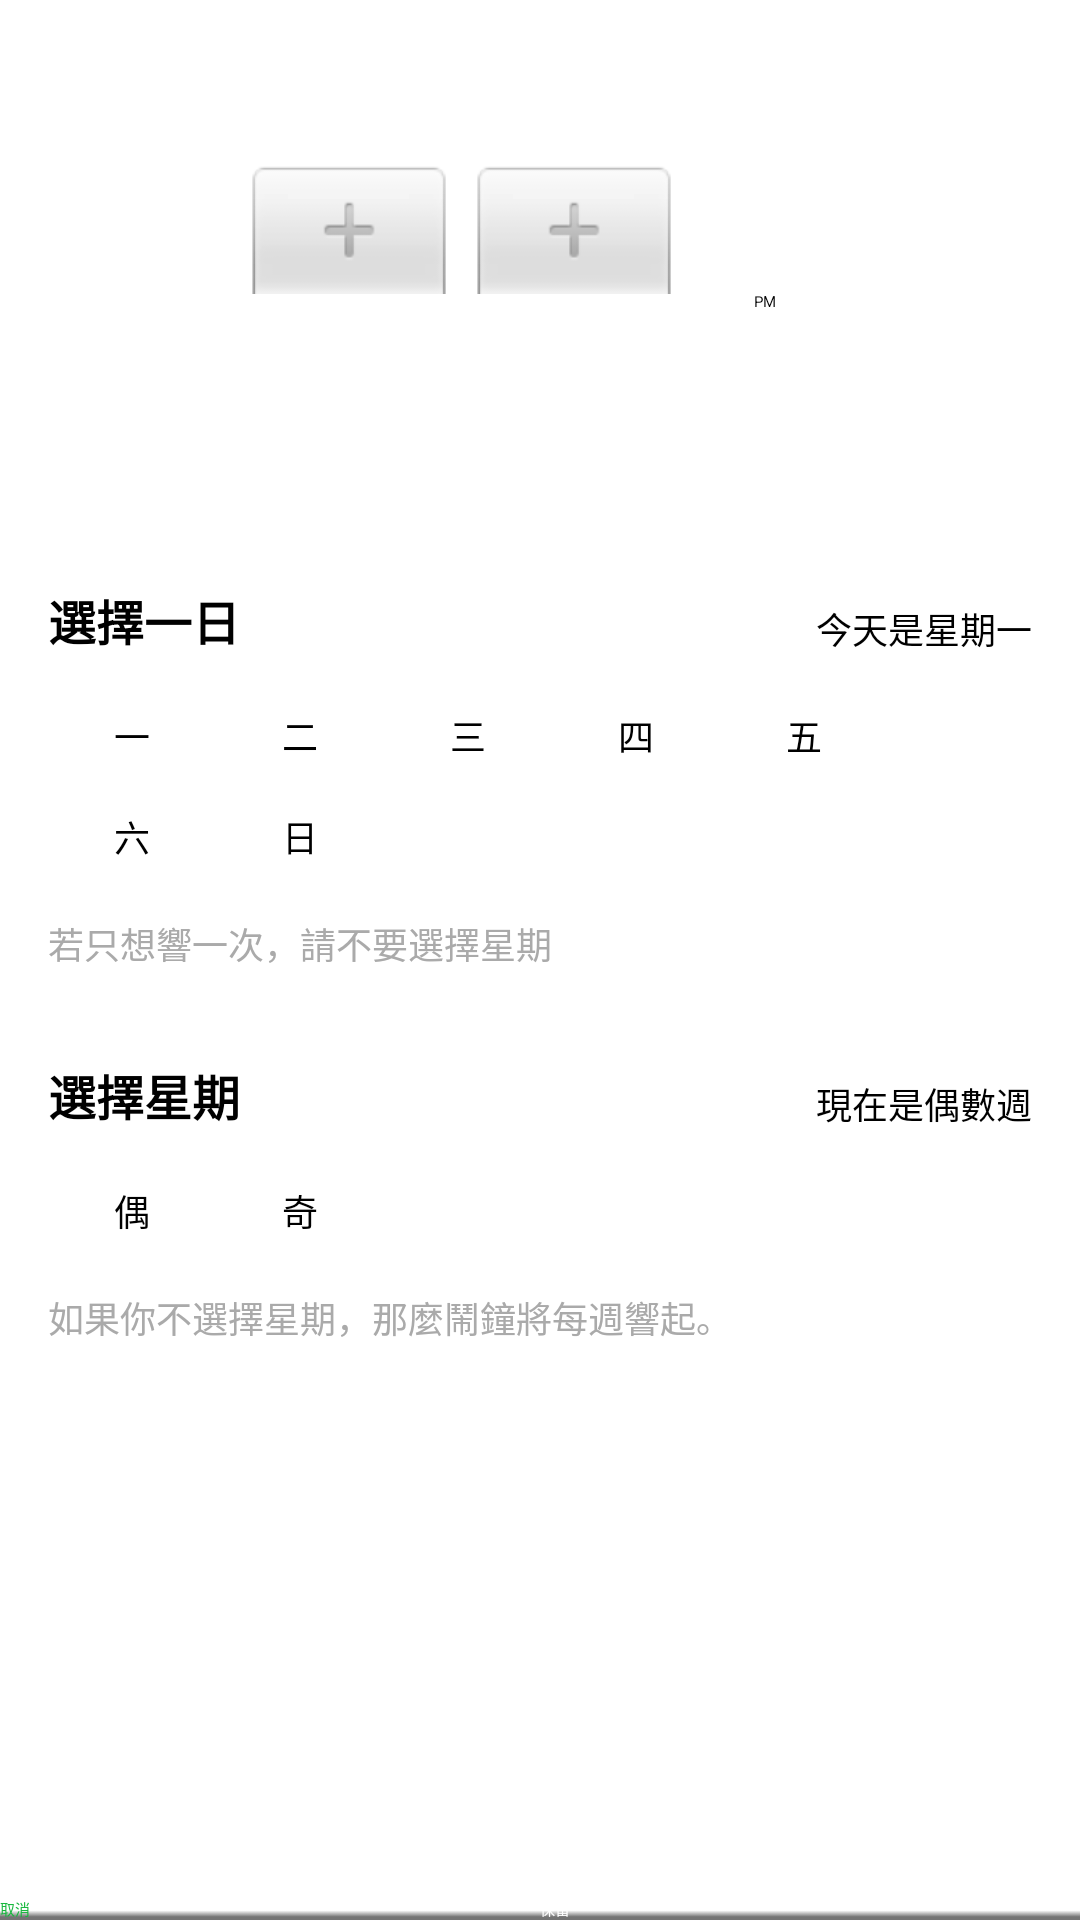

Here is an Android app screen rendered from its layout file. Give the layout XML and the strings, colors and styles it references.
<!-- AndroidManifest.xml: application theme AppTheme -->
<!-- res/layout/content_settings.xml -->
<?xml version="1.0" encoding="utf-8"?>
<RelativeLayout xmlns:android="http://schemas.android.com/apk/res/android"
    xmlns:app="http://schemas.android.com/apk/res-auto"
    xmlns:tools="http://schemas.android.com/tools"
    android:layout_width="match_parent"
    android:layout_height="match_parent"
    android:orientation="vertical">


    <ScrollView
        android:layout_width="match_parent"
        android:layout_height="wrap_content"
        android:layout_alignParentTop="true"
        android:layout_above="@id/nav_buttons">

        <LinearLayout
            android:layout_width="match_parent"
            android:layout_height="wrap_content"
            android:divider="@drawable/separator"
            android:dividerPadding="3dp"
            android:orientation="vertical"
            android:padding="16dp"
            android:showDividers="middle">

            <android.support.design.widget.TextInputLayout
                android:layout_width="match_parent"
                android:layout_height="wrap_content"
                android:hint="鬧鐘名稱"
                >

                <EditText
                    android:id="@+id/alarmstn_name"
                    android:layout_width="match_parent"
                    android:layout_height="wrap_content"
                    android:maxLines="1"
                    android:maxLength="26"
                    android:text="" />
            </android.support.design.widget.TextInputLayout>

            <RelativeLayout
                android:layout_width="match_parent"
                android:layout_height="wrap_content"
                android:layout_marginBottom="10dp"
                android:layout_marginTop="20dp">

                <TimePicker
                    android:id="@+id/TimePicker"
                    android:layout_width="match_parent"
                    android:layout_height="111dp"
                    android:timePickerMode="spinner" />
            </RelativeLayout>

            <RelativeLayout
                android:layout_width="match_parent"
                android:layout_height="wrap_content"
                android:layout_marginTop="20dp">

                <TextView
                    android:id="@+id/choose_day"
                    style="@style/SettingsHeader"
                    android:text="@string/stn_chooseday" />

                <TextView
                    android:id="@+id/alarmstn_day"
                    style="@style/SettingsHeaderDescription"
                    android:layout_alignBottom="@id/choose_day"
                    android:text="今天是星期一" />

                <GridLayout
                    android:id="@+id/alarmstn_days"
                    android:layout_width="wrap_content"
                    android:layout_height="wrap_content"
                    android:layout_below="@id/choose_day"
                    android:layout_marginBottom="10dp"
                    android:layout_marginTop="10dp"
                    android:columnCount="5"
                    android:orientation="horizontal">

                    <TextView
                        style="@style/DayView"
                        android:tag="1"
                        android:text="@string/mon" />

                    <TextView
                        style="@style/DayView"
                        android:tag="2"
                        android:text="@string/tue" />

                    <TextView
                        style="@style/DayView"
                        android:tag="3"
                        android:text="@string/wed" />

                    <TextView
                        style="@style/DayView"
                        android:tag="4"
                        android:text="@string/thu" />

                    <TextView
                        style="@style/DayView"
                        android:tag="5"
                        android:text="@string/fri" />

                    <TextView
                        style="@style/DayView"
                        android:tag="6"
                        android:text="@string/sat" />

                    <TextView
                        style="@style/DayView"
                        android:tag="7"
                        android:text="@string/sun" />
                </GridLayout>

                <TextView
                    android:layout_width="wrap_content"
                    android:layout_height="wrap_content"
                    style="@style/SettingsDescription"
                    android:layout_below="@id/alarmstn_days"
                    android:text="@string/stn_note_once" />
            </RelativeLayout>

            <RelativeLayout
                android:layout_width="match_parent"
                android:layout_height="wrap_content"
                android:layout_marginTop="20dp">

                <TextView
                    android:id="@+id/choose_week"
                    style="@style/SettingsHeader"
                    android:text="@string/stn_chooseweek" />

                <TextView
                    android:id="@+id/alarmact_week"
                    style="@style/SettingsHeaderDescription"
                    android:layout_alignBottom="@id/choose_week"
                    android:text="現在是偶數週" />

                <GridLayout
                    android:id="@+id/alarmstn_weeks"
                    android:layout_width="match_parent"
                    android:layout_height="wrap_content"
                    android:layout_below="@id/choose_week"
                    android:layout_marginBottom="10dp"
                    android:layout_marginTop="10dp">

                    <TextView
                        style="@style/WeekView"
                        android:tag="even"
                        android:text="@string/ev" />

                    <TextView
                        style="@style/WeekView"
                        android:tag="odd"
                        android:text="@string/od" />

                </GridLayout>

                <TextView
                    android:layout_width="wrap_content"
                    android:layout_height="wrap_content"
                    style="@style/SettingsDescription"
                    android:layout_below="@id/alarmstn_weeks"
                    android:text="@string/stn_note_noweek" />
            </RelativeLayout>

            <Space
                android:layout_width="match_parent"
                android:layout_height="wrap_content" />
        </LinearLayout>

    </ScrollView>

    <LinearLayout
        android:layout_width="match_parent"
        android:layout_height="wrap_content"
        android:orientation="horizontal"
        android:layout_alignParentBottom="true"
        android:id="@+id/nav_buttons">

        <android.support.v7.widget.AppCompatButton
            style="?android:attr/borderlessButtonStyle"
            android:layout_width="match_parent"
            android:layout_height="wrap_content"
            android:layout_weight="1"
            android:onClick="backAlarmClick"
            android:text="@string/stn_cancel"
            android:textColor="@color/colorAccent" />

        <android.support.v7.widget.AppCompatButton
            android:layout_width="match_parent"
            android:layout_height="wrap_content"
            android:layout_weight="1"
            android:backgroundTint="@color/colorPrimary"
            android:onClick="startAlarmClick"
            android:text="@string/stn_create"
            android:textColor="@android:color/white" />
    </LinearLayout>
</RelativeLayout>
<!-- resources referenced by this layout -->
<resources>
  <color name="colorAccent">#17b83d</color>
  <color name="colorPrimary">#2cd1bb</color>
  <string name="ev">偶</string>
  <string name="fri">五</string>
  <string name="mon">一</string>
  <string name="od">奇</string>
  <string name="sat">六</string>
  <string name="stn_cancel">取消</string>
  <string name="stn_chooseday">選擇一日</string>
  <string name="stn_chooseweek">選擇星期</string>
  <string name="stn_create">保留</string>
  <string name="stn_note_noweek">如果你不選擇星期，那麼鬧鐘將每週響起。</string>
  <string name="stn_note_once">若只想響一次，請不要選擇星期</string>
  <string name="sun">日</string>
  <string name="thu">四</string>
  <string name="tue">二</string>
  <string name="wed">三</string>
  <style name="DayView">
          <item name="android:layout_height">wrap_content</item>
          <item name="android:textSize">12sp</item>
          <item name="android:textAllCaps">true</item>
          <item name="android:gravity">center</item>
          <item name="android:paddingTop">6dp</item>
          <item name="android:paddingBottom">6dp</item>
          <item name="android:paddingLeft">20dp</item>
          <item name="android:paddingRight">20dp</item>
          <item name="android:background">@drawable/label_day</item>
          <item name="android:layout_margin">2dp</item>
          <item name="android:onClick">onDayButtonClick</item>
      </style>
  <style name="SettingsDescription">
          <item name="android:layout_marginBottom">10dp</item>
          <item name="android:textSize">12sp</item>
          <item name="android:textColor">@android:color/darker_gray</item>
      </style>
  <style name="SettingsHeader">
          <item name="android:layout_width">wrap_content</item>
          <item name="android:layout_height">wrap_content</item>
          <item name="android:textSize">16sp</item>
          <item name="android:textStyle">bold</item>
      </style>
  <style name="SettingsHeaderDescription">
          <item name="android:layout_width">wrap_content</item>
          <item name="android:layout_height">wrap_content</item>
          <item name="android:layout_alignParentRight">true</item>
          <item name="android:textSize">12sp</item>
      </style>
  <style name="WeekView" parent="DayView">
          <item name="android:background">@drawable/label_week</item>
          <item name="android:onClick">onWeekButtonClick</item>
      </style>
  <style name="AppTheme">
          
          
          
          <item name="colorPrimary">@color/colorPrimary</item>
          <item name="colorPrimaryDark">@color/colorPrimaryDark</item>
          <item name="colorAccent">@color/colorAccent</item>
          <item name="windowActionBar">false</item>
          <item name="windowNoTitle">true</item>
          <item name="android:windowBackground">@drawable/bg</item>
          <item name="actionBarStyle">@style/AppTheme.ActionBar.Transparent</item>
          <item name="android:actionBarStyle">@style/AppTheme.ActionBar.Transparent</item>
          <item name="android:windowActionBarOverlay">true</item>
          
  
          
          
          <item name="windowActionBarOverlay">true</item>
      </style>
  <color name="colorPrimaryDark">#11a894</color>
  <!-- drawable bg: png bitmap (drawable, 280 bytes) -->
  <style name="AppTheme.ActionBar.Transparent" parent="Base.Widget.AppCompat.ActionBar">
          <item name="android:windowContentOverlay">@null</item>
          <item name="windowActionBarOverlay">true</item>
          <item name="colorPrimary">@android:color/transparent</item>
      </style>
</resources>
